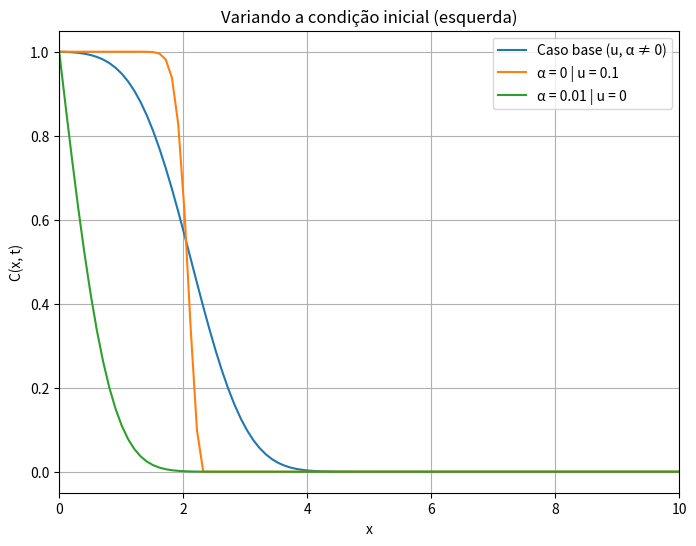

This figure's Python source: (Note: this script raises an exception after producing the figure.)
import numpy as np
import matplotlib.pyplot as plt

# Parâmetros do problema
Lx = 1.0          # Comprimento do domínio
Nx = 50           # Número de pontos espaciais
alpha = 0.01      # Difusividade
u = 0.1           # Velocidade de advecção
CE = 1.0          # Condição de contorno em x=0
T_max = 1.0       # Tempo total de simulação
C = []

dados = [
    {
        'label': 'Caso base (u, α ≠ 0)',
        'Lx': 10.0,
        'Nx': 100,
        'alpha': 0.01,
        'u': 0.1,
        'CE': 1,
        'T_max': 20,
    },
    {
        'label': 'α = 0 | u = 0.1',
        'Lx': 10.0,
        'Nx': 100,
        'alpha': 0,
        'u': 0.1,
        'CE': 1,
        'T_max': 20,
    },
    {
        'label': 'α = 0.01 | u = 0',
        'Lx': 10.0,
        'Nx': 100,
        'alpha': 0.01,
        'u': 0,
        'CE': 1,
        'T_max': 20,
    },
]
plt.figure(figsize=(8, 6))
plt.grid()
# Método de Gauss-Seidel
for it in dados:
    dx = it['Lx'] / (it['Nx'] - 1)  # Espaçamento espacial
    dt = 1 / (2 * it['alpha'] / dx**2 + it['u'] / dx) * 0.9  # Escolhendo 90% do limite de estabilidade
    Nt = int(it['T_max'] / dt)  # Número de passos de tempo

    # Vetor espacial e inicialização da solução
    x = np.linspace(0, it['Lx'], it['Nx'])
    C = np.zeros((it['Nx'], Nt + 1))  # Matriz de solução C(x,t)

    # Condição inicial
    C[:, 0] = 0  # C = 0 em todo o domínio inicialmente
    C[0, :] = it['CE']  # Condição de contorno: C(x=0) = CE

    for n in range(Nt):  # Iteração no tempo
        for i in range(1, it['Nx'] - 1):  # Iteração no espaço, excluindo os contornos
            # Condição de estabilidade para o passo de tempo
            C[i, n + 1] = (dt * it['alpha'] / dx**2 * (C[i + 1, n] - 2 * C[i, n] + C[i - 1, n]) -
                           dt * it['u'] / dx * (C[i, n] - C[i - 1, n]) +
                           C[i, n])

        # Condição de contorno no último ponto: derivada nula -> C[N] = C[N-1]
        C[-1, n + 1] = C[-2, n + 1]

    # Visualização dos resultados
    plt.plot(x, C[:, Nt], label=f'{it["label"]}')
    plt.xlabel('x')
    plt.xlim(0, 10)
    # plt.ylim(0, 0.2)
    plt.ylabel('C(x, t)')
    plt.title("Variando a condição inicial (esquerda)")
    plt.legend()
    # plt.show()

plt.savefig(f"plots/T4/{'variando_coefs'}.png", bbox_inches='tight')
